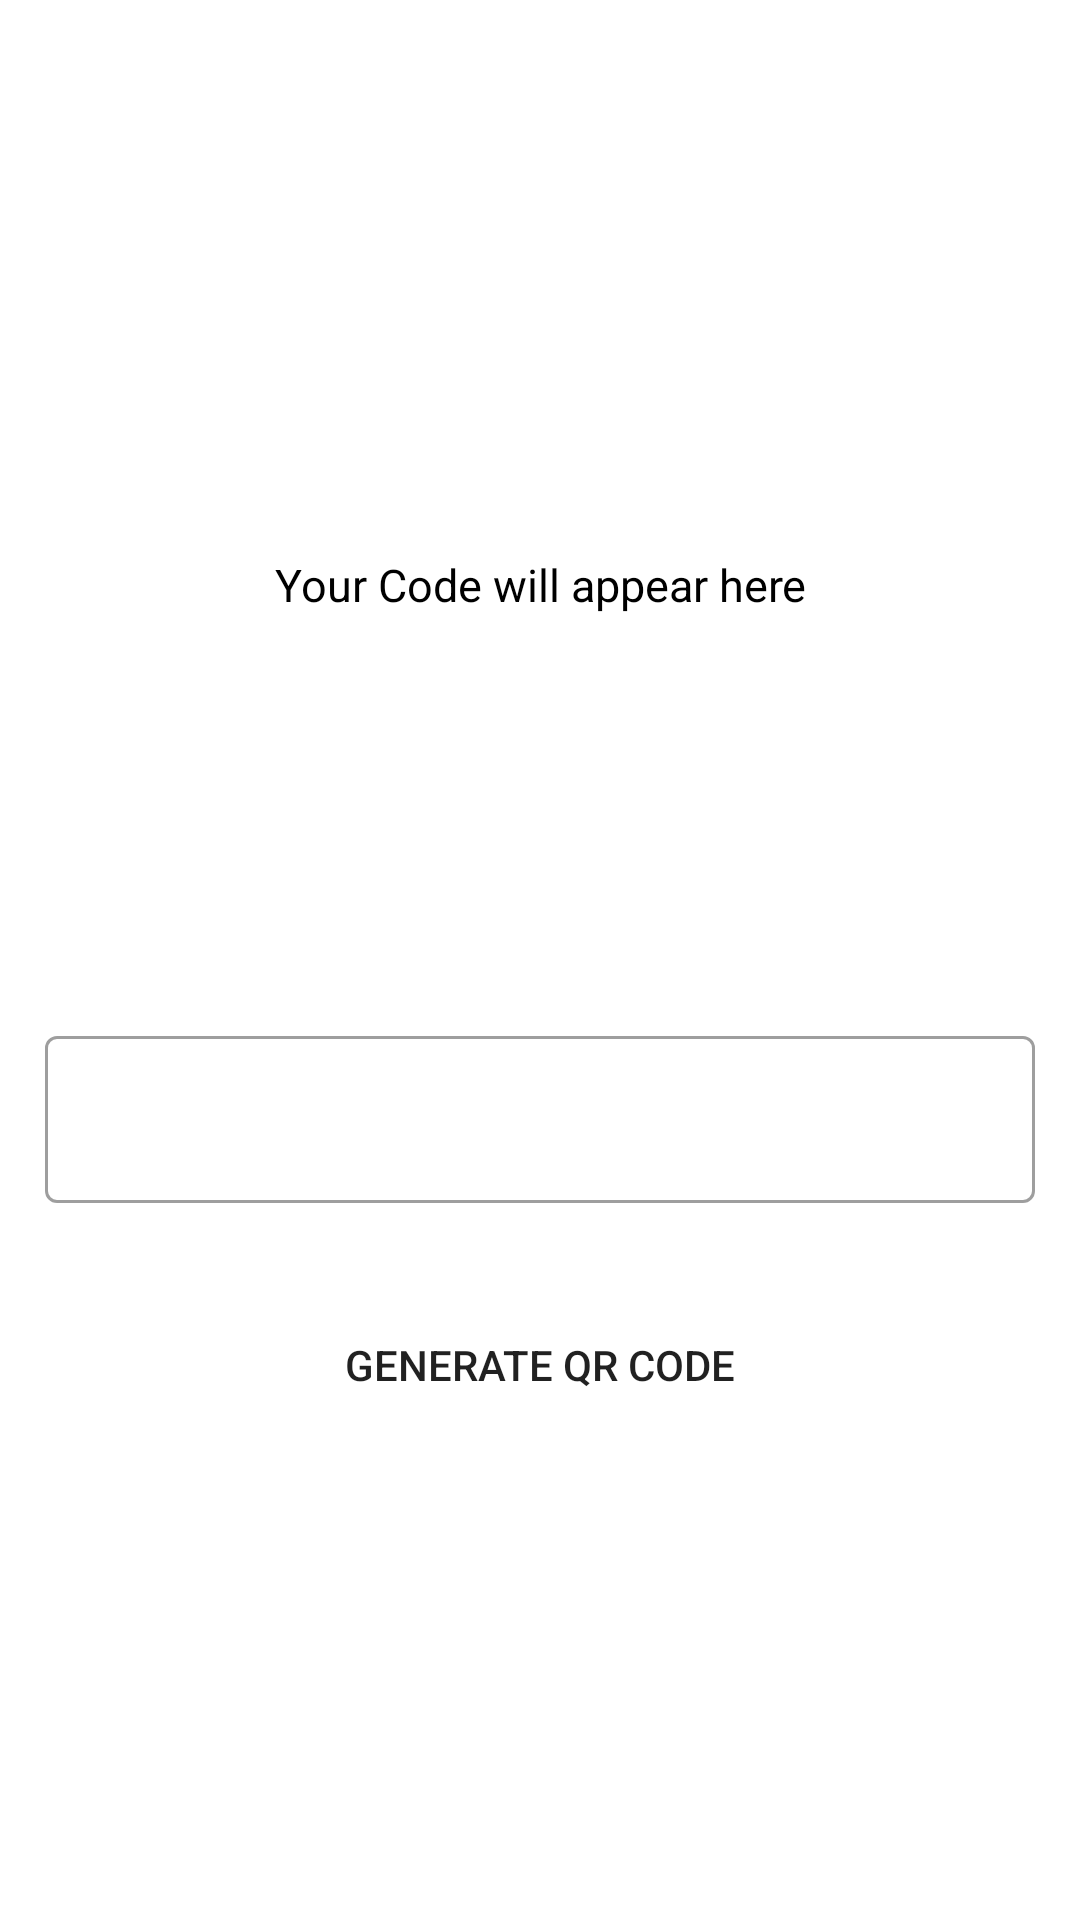

Produce the Android XML layout that renders to this screen, including the resource entries it uses.
<!-- AndroidManifest.xml: application theme Theme.MRFQRCodeScanner -->
<!-- res/layout/activity_generator_qrcode_acitivity.xml -->
<?xml version="1.0" encoding="utf-8"?>
<RelativeLayout xmlns:android="http://schemas.android.com/apk/res/android"
    xmlns:app="http://schemas.android.com/apk/res-auto"
    xmlns:tools="http://schemas.android.com/tools"
    android:layout_width="match_parent"
    android:layout_height="match_parent"
    android:background="@color/black_shade_1"
    tools:context=".GeneratorQRcodeAcitivity">

    <FrameLayout
        android:layout_width="250dp"
        android:layout_height="wrap_content"
        android:id="@+id/framelayout"
        android:layout_marginTop="70dp"
        android:layout_centerHorizontal="true"
        >
        <TextView
            android:layout_width="match_parent"
            android:id="@+id/tvgenerator"
            android:layout_height="wrap_content"
            android:layout_gravity="center"
            android:textAlignment="center"
            android:text="Your Code will appear here"
            android:textColor="@color/black"
            android:textSize="15sp"
            android:textAllCaps="false"
            android:padding="4dp"

            android:elevation="1dp"
            />
        <ImageView
            android:layout_width="250dp"
            android:layout_height="250dp"
            android:background="@color/white"
            android:id="@+id/imgQRcode"
            />

    </FrameLayout>

    <com.google.android.material.textfield.TextInputLayout
        android:layout_width="match_parent"
        android:layout_height="wrap_content"
        android:id="@+id/textinputlayout"
        android:layout_below="@id/framelayout"
        style="@style/Widget.MaterialComponents.TextInputLayout.OutlinedBox"
        android:layout_marginLeft="15dp"
        android:layout_marginTop="20dp"
        android:layout_marginRight="15dp"
        android:hint="Add Text to embed in QR Code"
        android:textColorHint="@color/white"
        app:hintTextColor="@color/white"
        >

           <com.google.android.material.textfield.TextInputEditText
               android:layout_width="match_parent"
               android:layout_height="match_parent"
               android:id="@+id/textinputet"
               android:ems="10"
               android:importantForAutofill="no"
               android:inputType="textImeMultiLine"
               android:textColorHint="@color/white"
               android:textColor="@color/white"
               android:textSize="16sp"
               />


    </com.google.android.material.textfield.TextInputLayout>

    <Button
        android:layout_width="match_parent"
        android:layout_height="wrap_content"
        android:id="@+id/GnQRrbtn"
        android:layout_below="@+id/textinputlayout"
        android:layout_marginTop="30dp"
        android:layout_marginLeft="20dp"
        android:text="Generate QR Code"
        android:background="@drawable/buttonback"
        android:layout_marginRight="20dp"
        />
    <Button
        android:layout_width="match_parent"
        android:layout_height="wrap_content"
        android:id="@+id/saveQRcode"
        android:layout_below="@+id/GnQRrbtn"
        android:layout_marginTop="30dp"
        android:layout_marginLeft="20dp"
        android:text="Save QR Code to Storage"
        android:visibility="invisible"
        android:background="@drawable/buttonback"
        android:layout_marginRight="20dp"
        />


</RelativeLayout>
<!-- resources referenced by this layout -->
<resources>
  <!-- drawable buttonback (drawable) -->
  <?xml version="1.0" encoding="utf-8"?>
  <selector xmlns:android="http://schemas.android.com/apk/res/android">
  <item >
      <shape android:shape="rectangle">
          <corners android:radius="30dp"/>
      </shape>
  </item>
  </selector>
  <style name="Theme.MRFQRCodeScanner" parent="Theme.MaterialComponents.DayNight.NoActionBar">
          
          <item name="colorPrimary">@color/purple_500</item>
          <item name="colorPrimaryVariant">@color/purple_700</item>
          <item name="colorOnPrimary">@color/white</item>
          
          <item name="colorSecondary">@color/teal_200</item>
          <item name="colorSecondaryVariant">@color/teal_700</item>
          <item name="colorOnSecondary">@color/black</item>
          
          <item name="android:statusBarColor">?attr/colorPrimaryVariant</item>
          
      </style>
  <!-- not gathered from this repository: default colours our renderer supplied (Android Studio template values) -->
  <color name="purple_500">#FF6200EE</color>
  <color name="purple_700">#FF3700B3</color>
  <color name="teal_200">#FF03DAC5</color>
  <color name="teal_700">#FF018786</color>
  <color name="black">#FF000000</color>
  <color name="white">#FFFFFFFF</color>
</resources>
